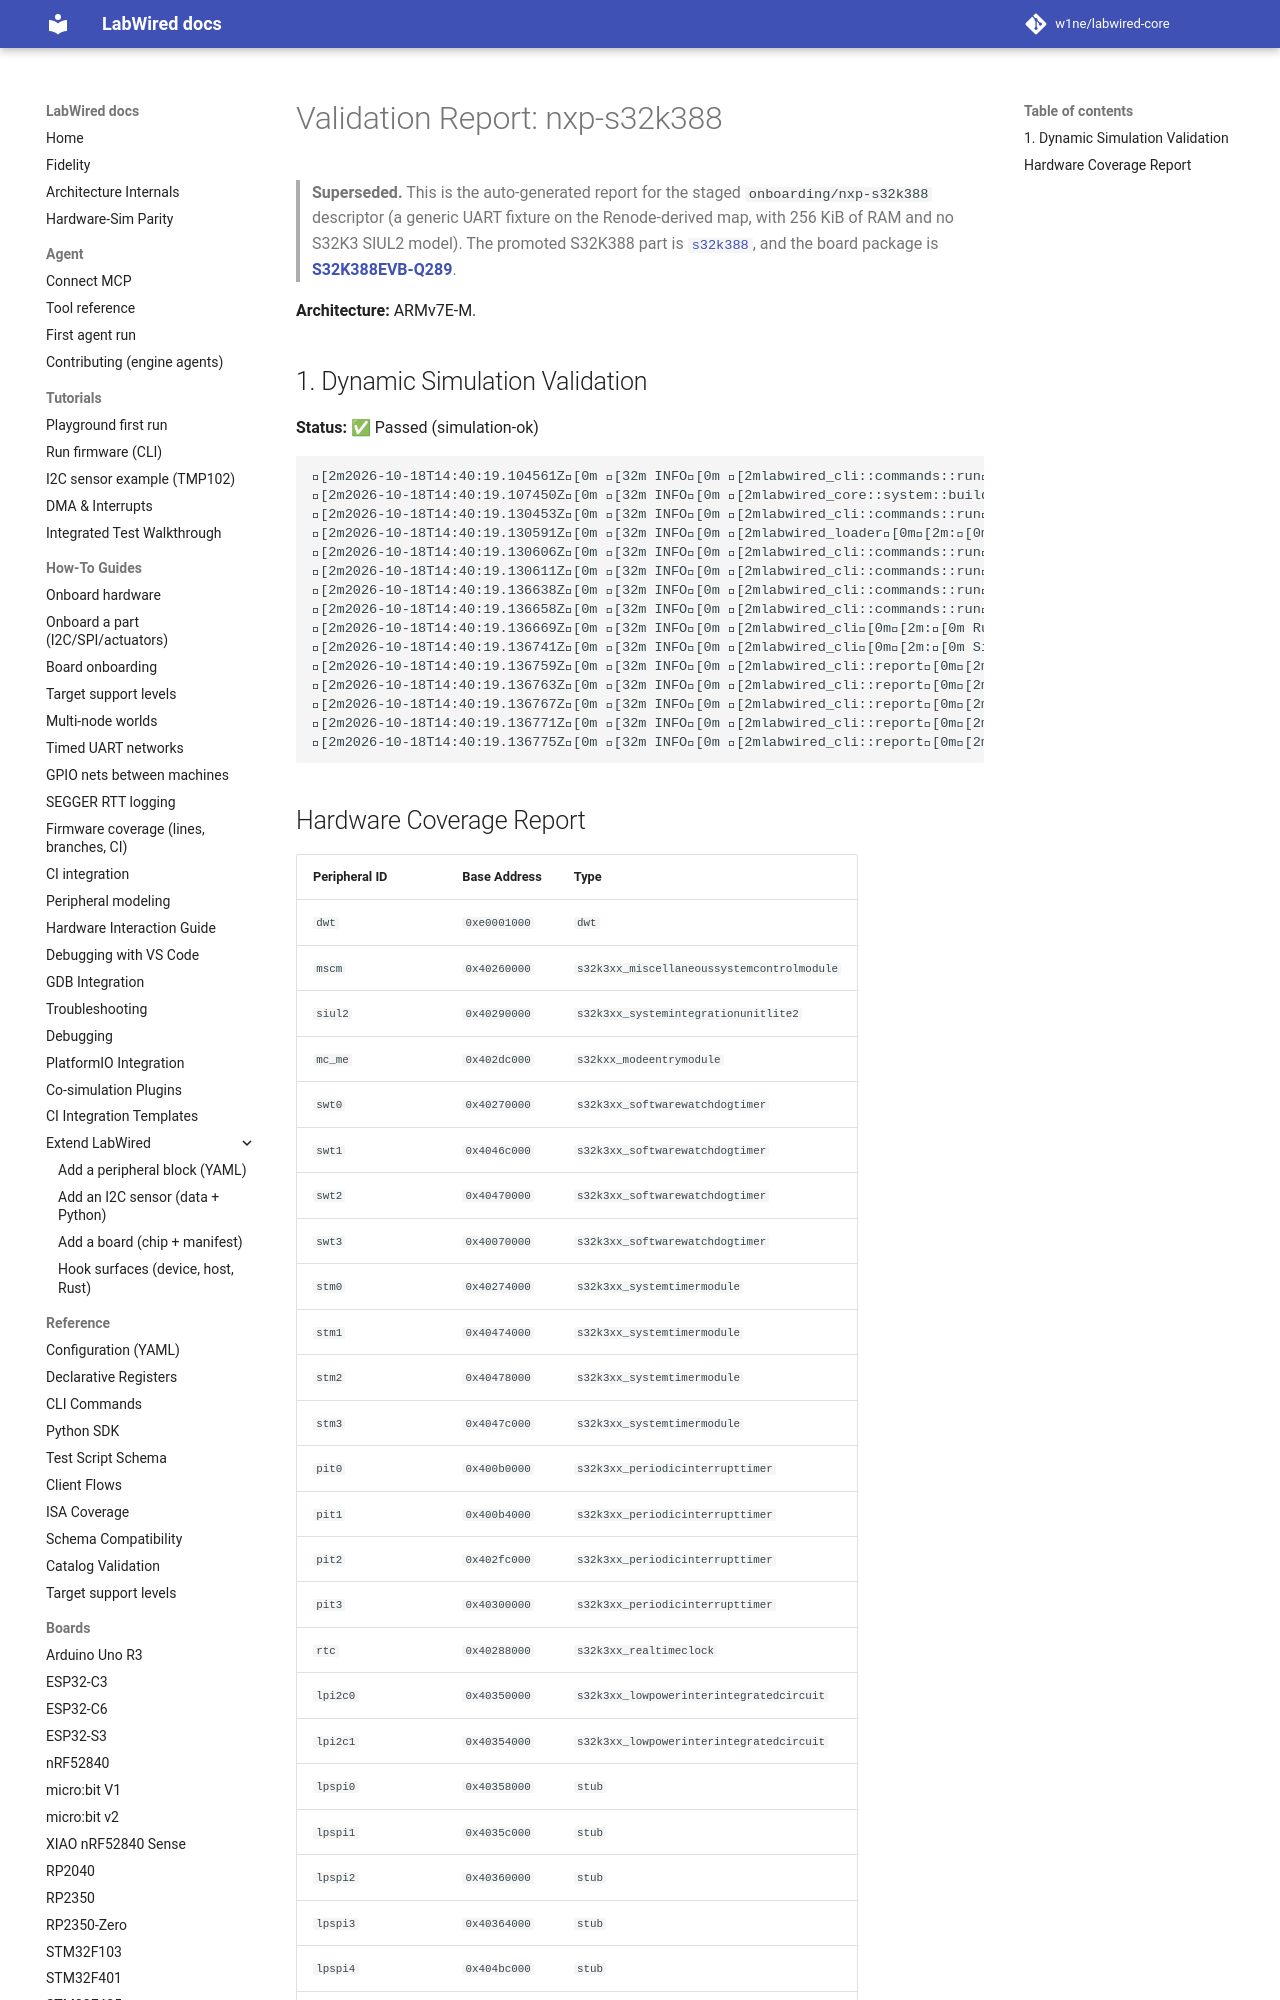

repository: MbedLabs/labwired-core · page: boards/nxp-s32k388/index.html · generator: mkdocs

# Validation Report: nxp-s32k388

**Architecture:** ARMv7E-M.

## 1. Dynamic Simulation Validation
**Status:** ✅ Passed (simulation-ok)

```text
[2m2026-10-18T14:40:19.104561Z[0m [32m INFO[0m [2mlabwired_cli::commands::run[0m[2m:[0m Starting LabWired Simulator
[2m2026-10-18T14:40:19.107450Z[0m [32m INFO[0m [2mlabwired_core::system::builder[0m[2m:[0m Loading chip descriptor: ../../chips/onboarding/nxp-s32k388.yaml
[2m2026-10-18T14:40:19.130453Z[0m [32m INFO[0m [2mlabwired_cli::commands::run[0m[2m:[0m Loading firmware: "/home/andrii/Projects/labwired-renode/core/tests/fixtures/uart-ok-thumbv7m.elf"
[2m2026-10-18T14:40:19.130591Z[0m [32m INFO[0m [2mlabwired_loader[0m[2m:[0m ELF Entry Point: 0x401
[2m2026-10-18T14:40:19.130606Z[0m [32m INFO[0m [2mlabwired_cli::commands::run[0m[2m:[0m Firmware Loaded Successfully!
[2m2026-10-18T14:40:19.130611Z[0m [32m INFO[0m [2mlabwired_cli::commands::run[0m[2m:[0m Entry Point: 0x401
[2m2026-10-18T14:40:19.136638Z[0m [32m INFO[0m [2mlabwired_cli::commands::run[0m[2m:[0m Starting Simulation (ARM Cortex-M)...
[2m2026-10-18T14:40:19.136658Z[0m [32m INFO[0m [2mlabwired_cli::commands::run[0m[2m:[0m Initial PC: 0x400, SP: 0x20020000
[2m2026-10-18T14:40:19.136669Z[0m [32m INFO[0m [2mlabwired_cli[0m[2m:[0m Running for 20000 steps...
[2m2026-10-18T14:40:19.136741Z[0m [32m INFO[0m [2mlabwired_cli[0m[2m:[0m Simulation Error at step 2: Memory access violation at 0x2001ffe0
[2m2026-10-18T14:40:19.136759Z[0m [32m INFO[0m [2mlabwired_cli::report[0m[2m:[0m Simulation loop finished.
[2m2026-10-18T14:40:19.136763Z[0m [32m INFO[0m [2mlabwired_cli::report[0m[2m:[0m Final PC: 0x45c
[2m2026-10-18T14:40:19.136767Z[0m [32m INFO[0m [2mlabwired_cli::report[0m[2m:[0m Total Instructions: 2
[2m2026-10-18T14:40:19.136771Z[0m [32m INFO[0m [2mlabwired_cli::report[0m[2m:[0m Total Cycles: 2
[2m2026-10-18T14:40:19.136775Z[0m [32m INFO[0m [2mlabwired_cli::report[0m[2m:[0m Average IPS: 324.69
```
